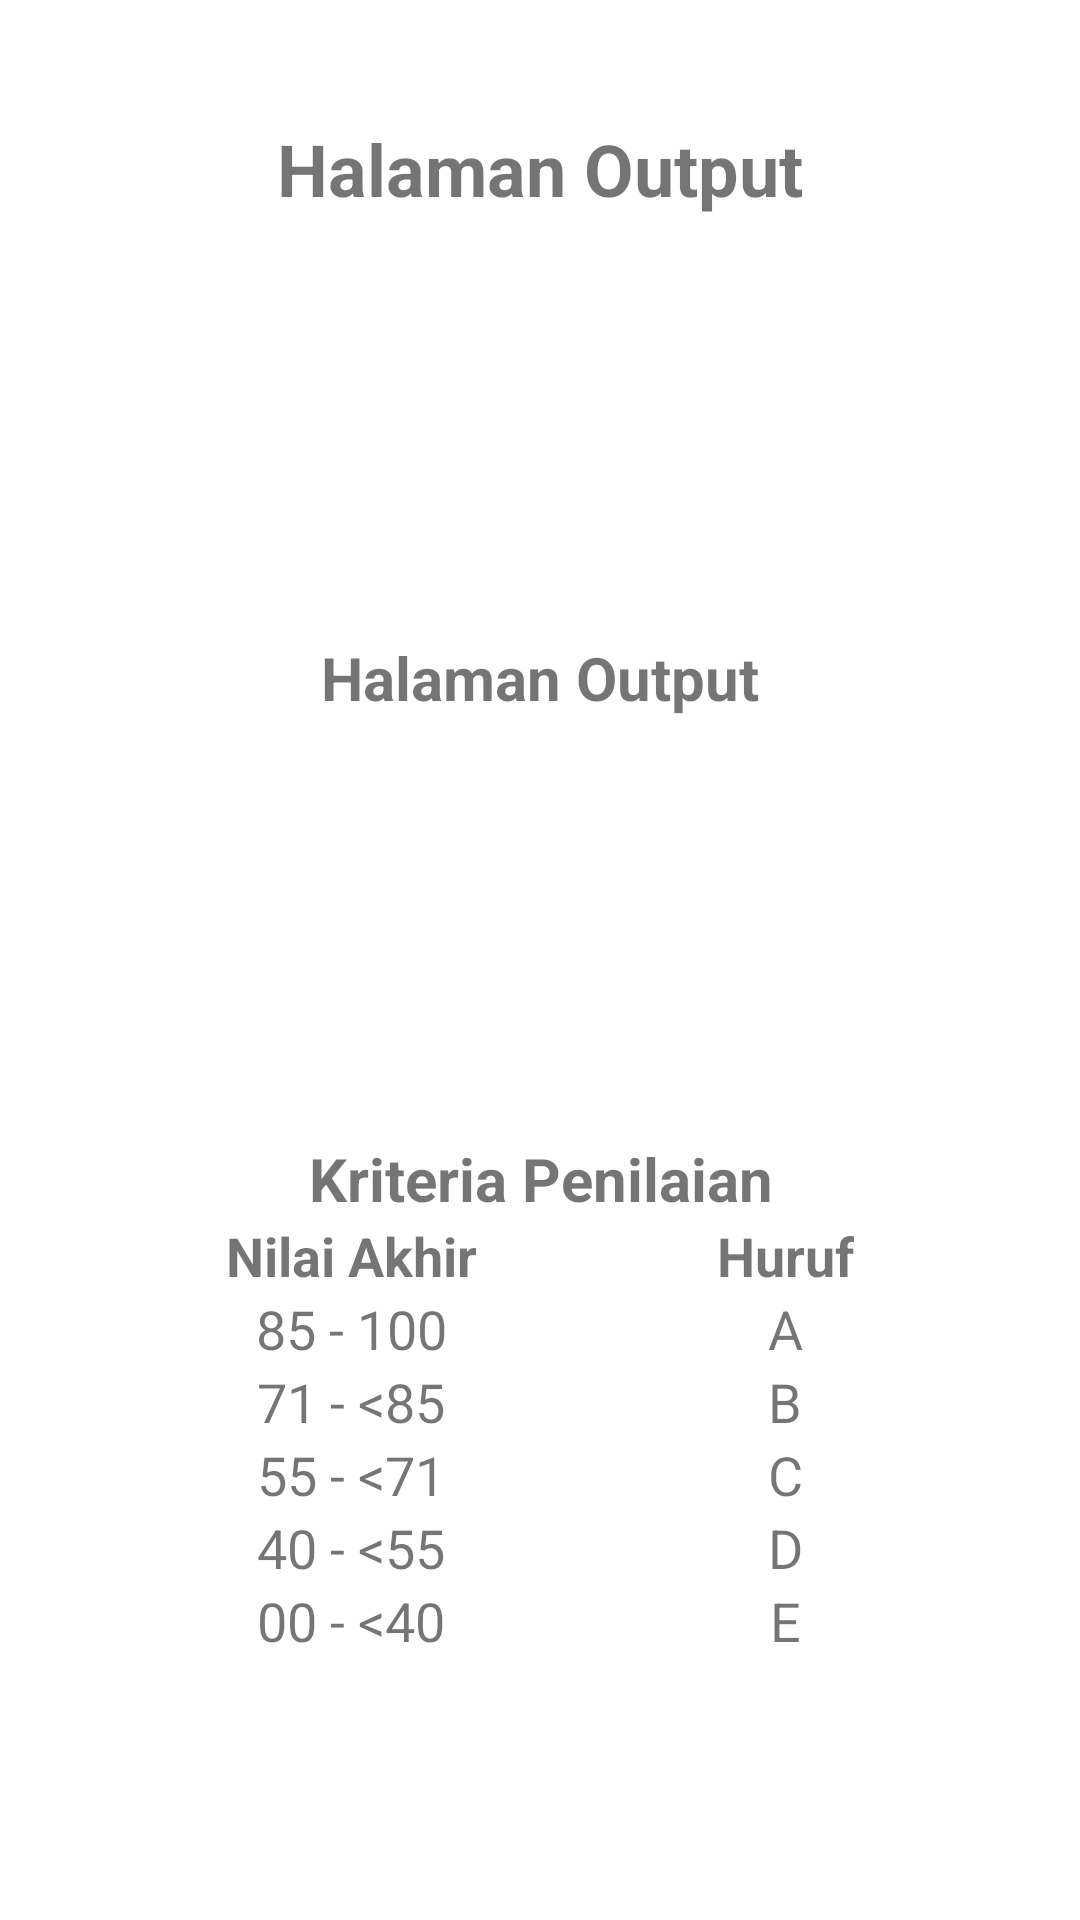

Reconstruct the res/layout file that produces this screen, plus the resources it refers to.
<!-- AndroidManifest.xml: application theme Theme.PenghitungNilaiAkhirMahasiswa -->
<!-- res/layout/activity_output.xml -->
<?xml version="1.0" encoding="utf-8"?>
<androidx.constraintlayout.widget.ConstraintLayout xmlns:android="http://schemas.android.com/apk/res/android"
    xmlns:app="http://schemas.android.com/apk/res-auto"
    xmlns:tools="http://schemas.android.com/tools"
    android:layout_width="match_parent"
    android:layout_height="match_parent"
    tools:context=".Output">

    <TextView
        android:id="@+id/tvOutput0"
        android:layout_width="match_parent"
        android:layout_height="wrap_content"
        android:layout_marginHorizontal="40dp"
        android:layout_marginTop="40dp"
        android:text="@string/tv_output_0"
        android:textAlignment="center"
        android:textSize="24sp"
        android:textStyle="bold"
        app:layout_constraintEnd_toEndOf="parent"
        app:layout_constraintStart_toStartOf="parent"
        app:layout_constraintTop_toTopOf="parent" />

    <TextView
        android:id="@+id/tvOutput1"
        android:layout_width="match_parent"
        android:layout_height="wrap_content"
        android:layout_marginHorizontal="40dp"
        android:layout_marginTop="140dp"
        android:lineSpacingExtra="12dp"
        android:text="@string/tv_output_0"
        android:textAlignment="center"
        android:textSize="20sp"
        android:textStyle="bold"
        app:layout_constraintEnd_toEndOf="parent"
        app:layout_constraintStart_toStartOf="parent"
        app:layout_constraintTop_toBottomOf="@id/tvOutput0" />

    <TextView
        android:id="@+id/tvOutput2"
        android:layout_width="match_parent"
        android:layout_height="wrap_content"
        android:layout_marginHorizontal="40dp"
        android:layout_marginTop="140dp"
        android:text="@string/tv_output_1"
        android:textAlignment="center"
        android:textSize="20sp"
        android:textStyle="bold"
        app:layout_constraintEnd_toEndOf="parent"
        app:layout_constraintStart_toStartOf="parent"
        app:layout_constraintTop_toBottomOf="@id/tvOutput1" />

    <TableLayout
        android:layout_width="wrap_content"
        android:layout_height="wrap_content"
        app:layout_constraintTop_toBottomOf="@id/tvOutput2"
        app:layout_constraintStart_toStartOf="parent"
        app:layout_constraintEnd_toEndOf="parent">

        <TableRow
            android:layout_width="match_parent"
            android:layout_height="wrap_content">
            <TextView
                android:layout_width="match_parent"
                android:layout_height="wrap_content"
                android:layout_marginHorizontal="40dp"
                android:text="@string/tv_output_1_1"
                android:textAlignment="center"
                android:textSize="18sp"
                android:textStyle="bold"
                android:layout_weight="1"/>
            <TextView
                android:layout_width="match_parent"
                android:layout_height="wrap_content"
                android:layout_marginHorizontal="40dp"
                android:text="@string/tv_output_1_2"
                android:textAlignment="center"
                android:textSize="18sp"
                android:textStyle="bold"
                android:layout_weight="1"/>
        </TableRow>

        <TableRow
            android:layout_width="match_parent"
            android:layout_height="wrap_content">
            <TextView
                android:layout_width="match_parent"
                android:layout_height="wrap_content"
                android:layout_marginHorizontal="40dp"
                android:text="@string/tv_output_2_1"
                android:textAlignment="center"
                android:textSize="18sp"
                android:layout_weight="1"/>
            <TextView
                android:layout_width="match_parent"
                android:layout_height="wrap_content"
                android:layout_marginHorizontal="40dp"
                android:text="@string/tv_output_2_2"
                android:textAlignment="center"
                android:textSize="18sp"
                android:layout_weight="1"/>
        </TableRow>

        <TableRow
            android:layout_width="match_parent"
            android:layout_height="wrap_content">
            <TextView
                android:layout_width="match_parent"
                android:layout_height="wrap_content"
                android:layout_marginHorizontal="40dp"
                android:text="@string/tv_output_3_1"
                android:textAlignment="center"
                android:textSize="18sp"
                android:layout_weight="1"/>
            <TextView
                android:layout_width="match_parent"
                android:layout_height="wrap_content"
                android:layout_marginHorizontal="40dp"
                android:text="@string/tv_output_3_2"
                android:textAlignment="center"
                android:textSize="18sp"
                android:layout_weight="1"/>
        </TableRow>

        <TableRow
            android:layout_width="match_parent"
            android:layout_height="wrap_content">
            <TextView
                android:layout_width="match_parent"
                android:layout_height="wrap_content"
                android:layout_marginHorizontal="40dp"
                android:text="@string/tv_output_4_1"
                android:textAlignment="center"
                android:textSize="18sp"
                android:layout_weight="1"/>
            <TextView
                android:layout_width="match_parent"
                android:layout_height="wrap_content"
                android:layout_marginHorizontal="40dp"
                android:text="@string/tv_output_4_2"
                android:textAlignment="center"
                android:textSize="18sp"
                android:layout_weight="1"/>
        </TableRow>

        <TableRow
            android:layout_width="match_parent"
            android:layout_height="wrap_content">
            <TextView
                android:layout_width="match_parent"
                android:layout_height="wrap_content"
                android:layout_marginHorizontal="40dp"
                android:text="@string/tv_output_5_1"
                android:textAlignment="center"
                android:textSize="18sp"
                android:layout_weight="1"/>
            <TextView
                android:layout_width="match_parent"
                android:layout_height="wrap_content"
                android:layout_marginHorizontal="40dp"
                android:text="@string/tv_output_5_2"
                android:textAlignment="center"
                android:textSize="18sp"
                android:layout_weight="1"/>
        </TableRow>

        <TableRow
            android:layout_width="match_parent"
            android:layout_height="wrap_content">
            <TextView
                android:layout_width="match_parent"
                android:layout_height="wrap_content"
                android:layout_marginHorizontal="40dp"
                android:text="@string/tv_output_6_1"
                android:textAlignment="center"
                android:textSize="18sp"
                android:layout_weight="1"/>
            <TextView
                android:layout_width="match_parent"
                android:layout_height="wrap_content"
                android:layout_marginHorizontal="40dp"
                android:text="@string/tv_output_6_2"
                android:textAlignment="center"
                android:textSize="18sp"
                android:layout_weight="1"/>
        </TableRow>

    </TableLayout>

</androidx.constraintlayout.widget.ConstraintLayout>
<!-- resources referenced by this layout -->
<resources>
  <string name="tv_output_0">Halaman Output</string>
  <string name="tv_output_1">Kriteria Penilaian</string>
  <string name="tv_output_1_1">Nilai Akhir</string>
  <string name="tv_output_1_2">Huruf</string>
  <string name="tv_output_2_1">85 - 100</string>
  <string name="tv_output_2_2">A</string>
  <string name="tv_output_3_1">71 - &lt;85</string>
  <string name="tv_output_3_2">B</string>
  <string name="tv_output_4_1">55 - &lt;71</string>
  <string name="tv_output_4_2">C</string>
  <string name="tv_output_5_1">40 - &lt;55</string>
  <string name="tv_output_5_2">D</string>
  <string name="tv_output_6_1">00 - &lt;40</string>
  <string name="tv_output_6_2">E</string>
  <style name="Theme.PenghitungNilaiAkhirMahasiswa" parent="Theme.MaterialComponents.DayNight.DarkActionBar">
          
          <item name="colorPrimary">@color/p100</item>
          <item name="colorPrimaryVariant">@color/p300</item>
          <item name="colorOnPrimary">@color/white</item>
          
          <item name="colorSecondary">@color/c100</item>
          <item name="colorSecondaryVariant">@color/c300</item>
          <item name="colorOnSecondary">@color/black</item>
          
          <item name="android:statusBarColor">?attr/colorPrimaryVariant</item>
          
      </style>
  <color name="p100">#FFC0CB</color>
  <color name="p300">#FF7086</color>
  <color name="white">#FFFFFFFF</color>
  <color name="c100">#FFC0FFF5</color>
  <color name="c300">#FF7EFCE6</color>
  <color name="black">#FF000000</color>
</resources>
